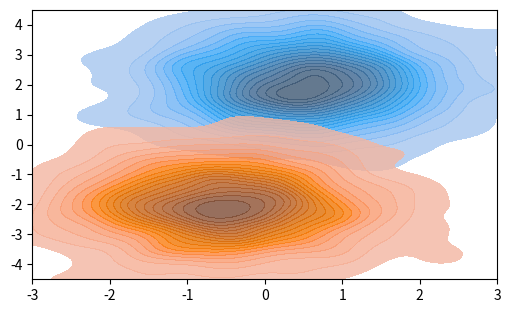
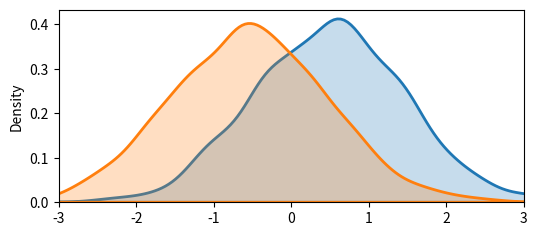
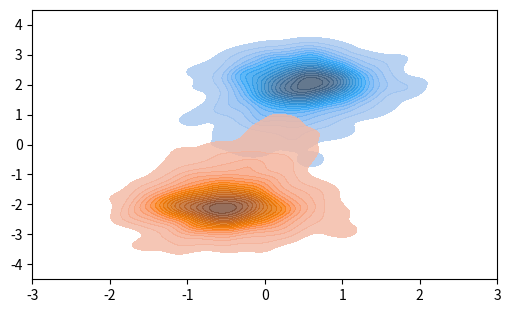
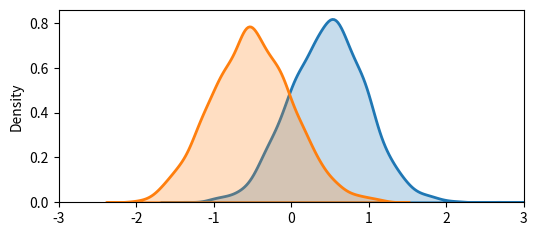
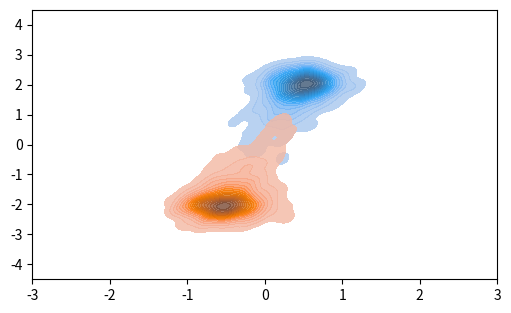
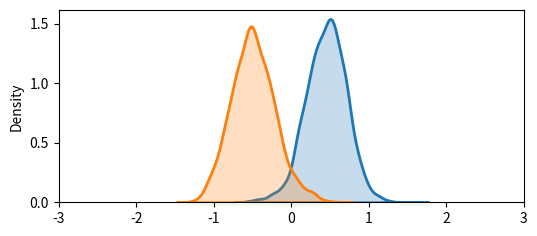
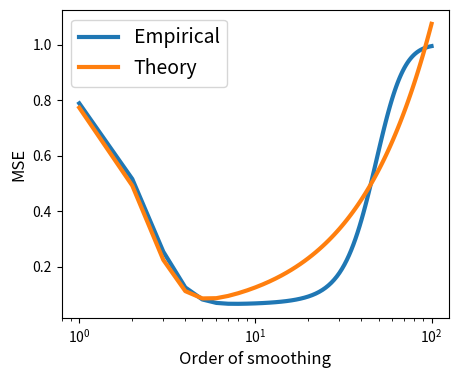

Recreate these plots in Python, in order.

#%%

import matplotlib.pyplot as plt
import numpy as np
from scipy.spatial.distance import pdist, squareform
import seaborn as sns

#%%
plt.close('all')
np.random.seed(0)
save = False

#%%
n = 2000
d = 2
p = 1
lbd = .01 # regularization parameter
hardness = .94 # alignement between mu and M. 1 is unsolvable problem.
err_const = .1 # multiplicative constant for the theoretical error
kmax = 100 # order of smoothing

#%%
X = np.zeros((2*n, d))
mu = np.random.randn(d)
if d>p:
    mu *= 1 - .94*np.concatenate((np.ones(p), np.zeros(d-p)))
mu /= np.linalg.norm(mu)
mu *= 3/np.sqrt(d)

X[:n, :] = mu+ np.random.randn(n,d)
X[n:, :] = -mu + np.random.randn(n,d)

Y = np.zeros(2*n)
Y[:n] = 1
Y[n:] = -1

M = np.eye(d,p)
C = np.linalg.norm(mu@M)
print('Norm nu:', C)

XM = X@M

#%%
W = np.exp(-squareform(pdist(X, 'sqeuclidean'))/2)
D = W.sum(axis=0)
W = W/D[:,None]

#%%
WX = X
acc=[]
th_acc = []
err=0
for k in range(kmax):
    WXM=WX@M

    beta = np.linalg.solve(WXM.T @ WXM/(2*n) + lbd*np.eye(p), WXM.T @ Y/(2*n))
    yhat = WXM @ beta

    if k<3:

        plt.figure(figsize=(6,3.5))
        sns.kdeplot(x=WX[:n,0], y=WX[:n,1], fill=True, alpha=.8, levels=20, thresh=.02,)
        sns.kdeplot(x=WX[n:,0], y=WX[n:,1], fill=True, alpha=.8, levels=20, thresh=.02,)
        plt.xlim([-3, 3])
        plt.ylim([-4.5, 4.5])
        if save:
            plt.savefig(f'classif_latent_{k}.pdf',
                        bbox_inches='tight', transparent=True)

        plt.figure(figsize=(6,2.5))
        sns.kdeplot(data=WXM[:n].squeeze(), shade=True, legend=False, color='tab:blue', linewidth=2)
        sns.kdeplot(data=WXM[n:].squeeze(), shade=True, legend=False, color='tab:orange', linewidth=2)
        plt.xlim([-3, 3])
        if save:
            plt.savefig(f'classif_features_{k}.pdf',
                        bbox_inches='tight', transparent=True)

    acc.append(np.linalg.norm(Y-yhat)**2/(2*n))
    c = (1/4)**(k)
    th_acc.append(((c+lbd)**2 + (C**2)*c)/(c+lbd+C**2)**2+err)
    err = err+ err_const*np.exp(-np.linalg.norm(mu)**2/(2+2/4**k))
    WX=W@WX

plt.figure(figsize=(5,4))
plt.semilogx(np.arange(1, kmax+1), acc, label='Empirical', linewidth=3)
plt.semilogx(np.arange(1, kmax+1), th_acc, label='Theory', linewidth=3)
plt.xlabel('Order of smoothing', fontsize=12)
plt.ylabel('MSE', fontsize=12)
plt.legend(fontsize=14)
if save:
    plt.savefig('classif_MSE.pdf',
                bbox_inches='tight', transparent=True)
